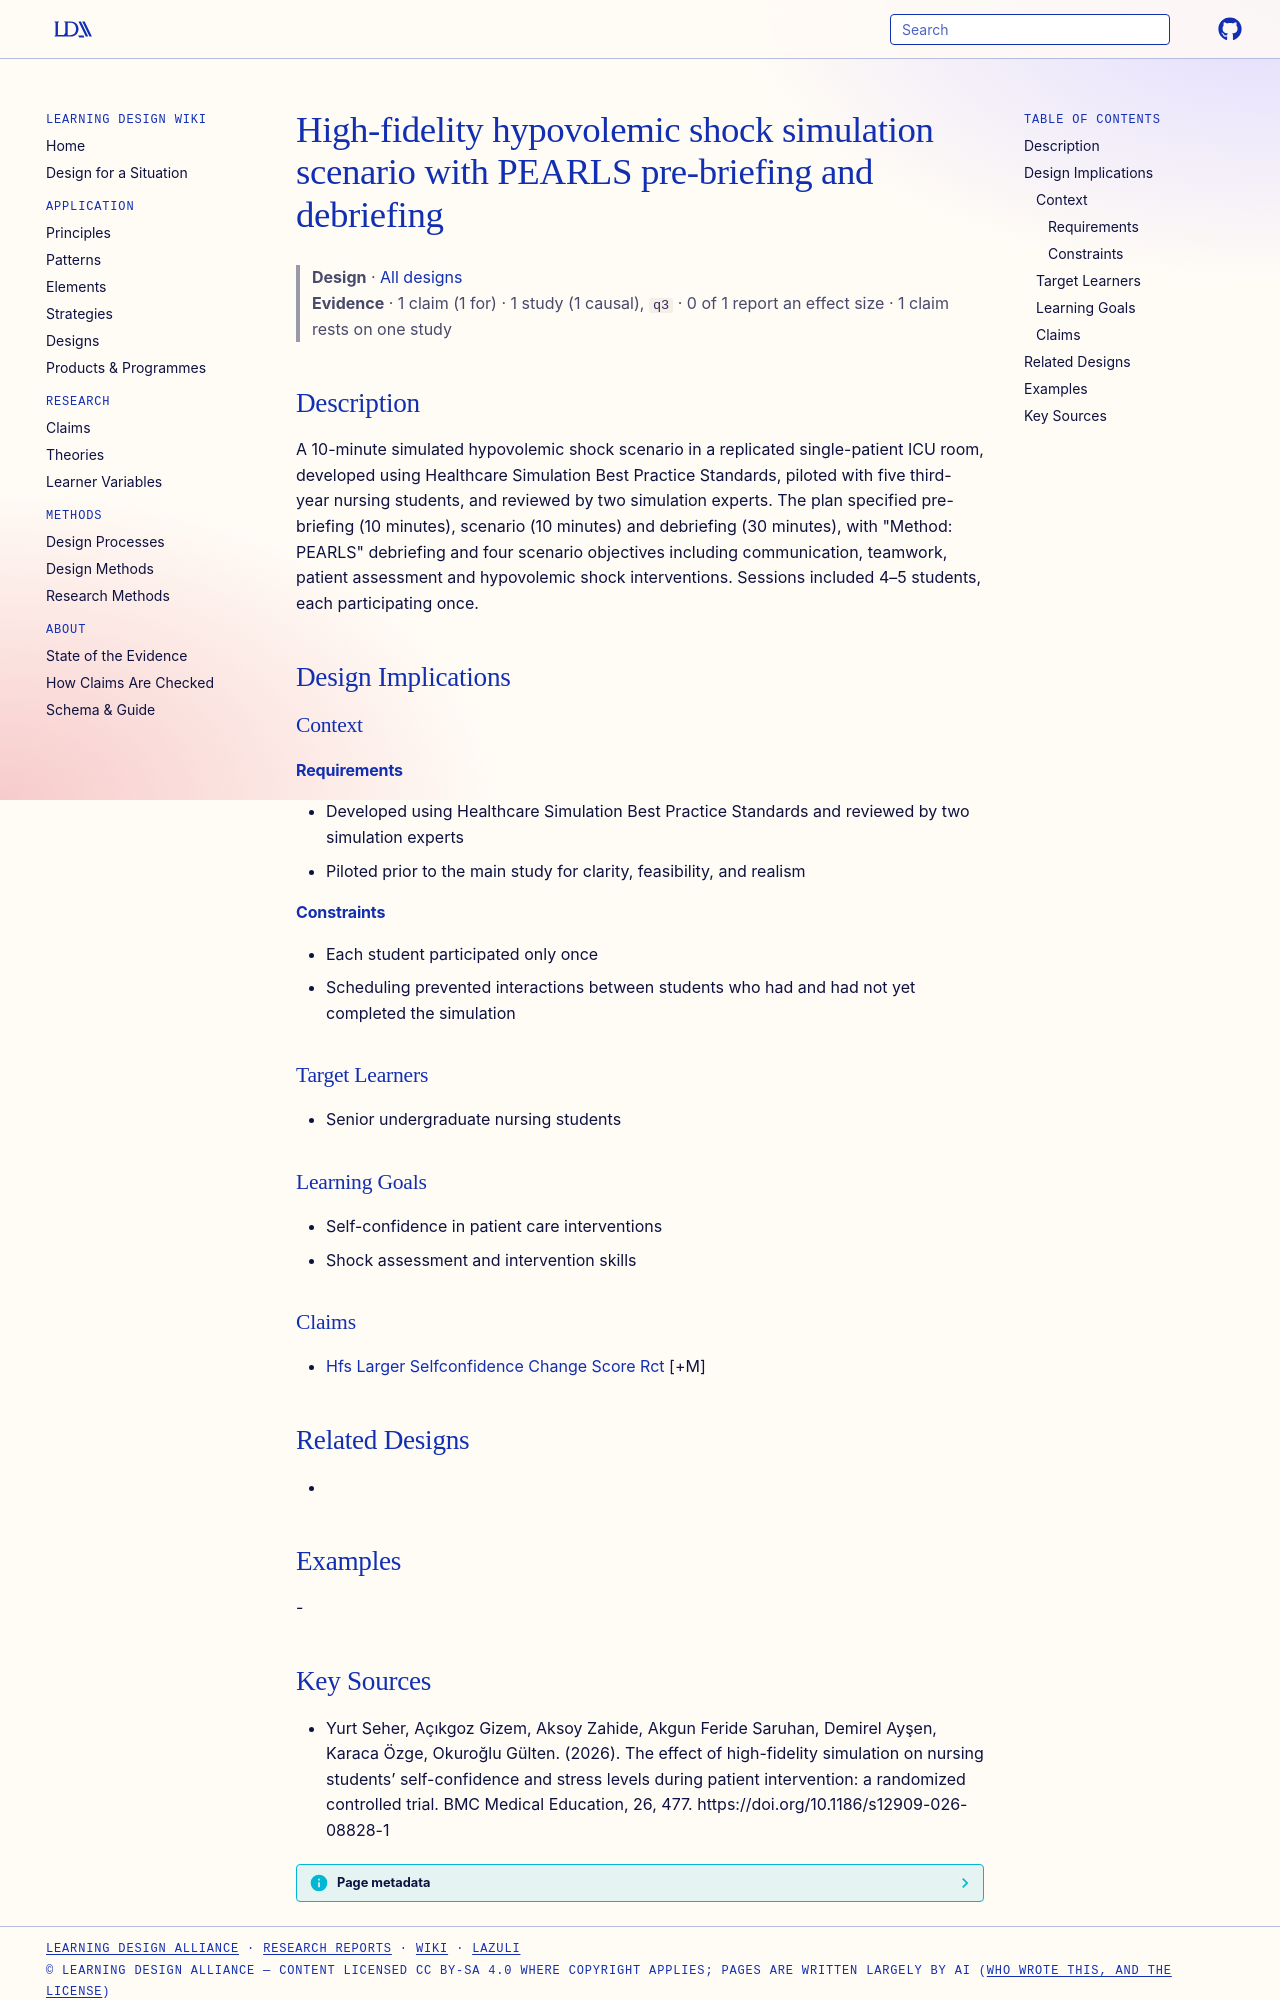

repository: Learning-Design-Alliance/learning-wiki · page: designs/hfs-shock-scenario-pearls-element/index.html · generator: mkdocs

---
type: design
id: hfs-shock-scenario-pearls-element
title: High-fidelity hypovolemic shock simulation scenario with PEARLS pre-briefing and debriefing
description: A 10-minute simulated hypovolemic shock scenario in a replicated single-patient ICU room, developed using Healthcare Simulation Best Practice Standards, piloted with five third-year nursing students, and reviewed by t...
status: review
generated:
  by: "process:settle-candidates"
  at: 2026-11-05
sources:
  - id: yurt-seher-2026
    resource: "https://doi.org/10.1186/s12909-026-08828-1"
    title: "Yurt Seher, Açıkgoz Gizem, Aksoy Zahide, Akgun Feride Saruhan, Demirel Ayşen, Karaca Özge, Okuroğlu Gülten. (2026). The effect of high-fidelity simulation on nursing students’ self-confidence and stress levels during patient intervention: a randomized controlled trial. BMC Medical Education, 26, 477. https://doi.org/10.1186/s12909-026-08828-1"
    author: Yurt Seher, Açıkgoz Gizem, Aksoy Zahide, Akgun Feride Saruhan, Demirel Ayşen, Karaca Özge, Okuroğlu Gülten
---

# High-fidelity hypovolemic shock simulation scenario with PEARLS pre-briefing and debriefing

> **Design** · [All designs](index.md)
> **Evidence** · 1 claim (1 for) · 1 study (1 causal), `q3` · 0 of 1 report an effect size · 1 claim rests on one study

## Description
A 10-minute simulated hypovolemic shock scenario in a replicated single-patient ICU room, developed using Healthcare Simulation Best Practice Standards, piloted with five third-year nursing students, and reviewed by two simulation experts. The plan specified pre-briefing (10 minutes), scenario (10 minutes) and debriefing (30 minutes), with "Method: PEARLS" debriefing and four scenario objectives including communication, teamwork, patient assessment and hypovolemic shock interventions. Sessions included 4–5 students, each participating once.

## Design Implications

### Context
#### Requirements
- Developed using Healthcare Simulation Best Practice Standards and reviewed by two simulation experts
- Piloted prior to the main study for clarity, feasibility, and realism
#### Constraints
- Each student participated only once
- Scheduling prevented interactions between students who had and had not yet completed the simulation

### Target Learners
- Senior undergraduate nursing students

### Learning Goals
- Self-confidence in patient care interventions
- Shock assessment and intervention skills

### Claims
- [Hfs Larger Selfconfidence Change Score Rct](../claims/hfs-larger-selfconfidence-change-score-rct.md) [+M]

## Related Designs
- 

## Examples
-
